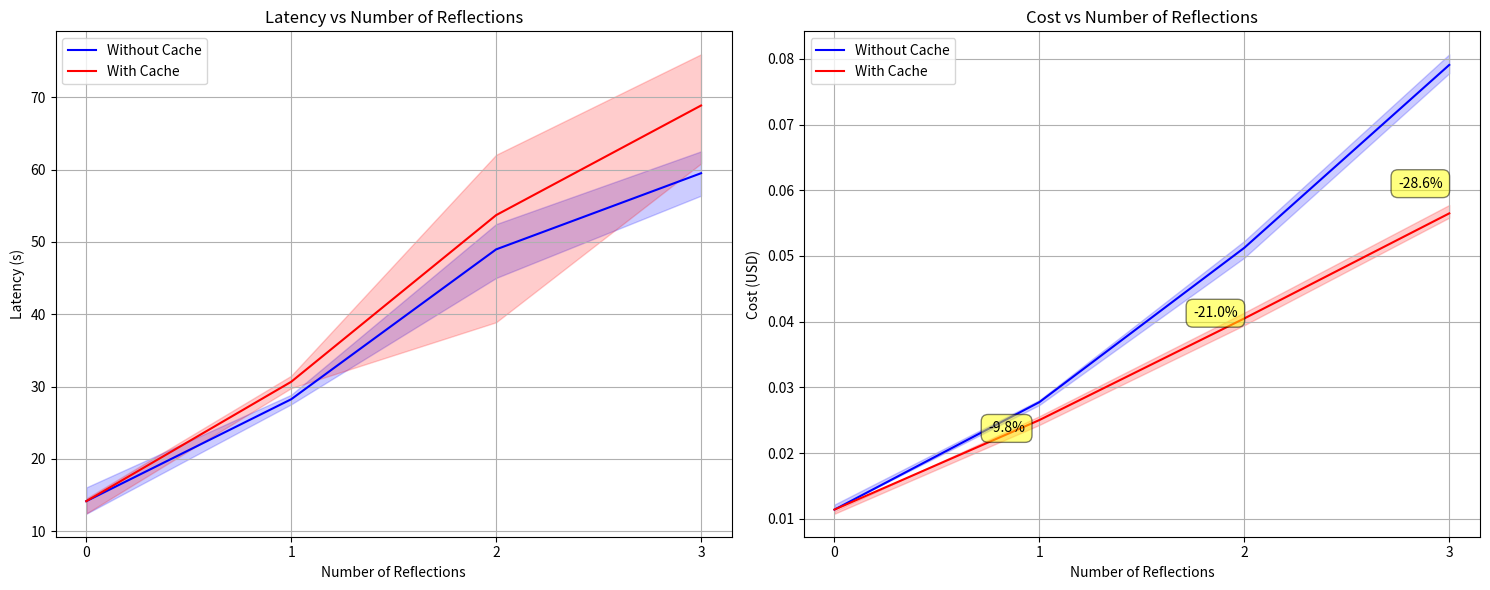

Write Python code to recreate this figure.
import numpy as np
import matplotlib.pyplot as plt

# Data organization
reflections = [0, 1, 2, 3]

# Without caching data
latency_no_cache = {
    0: [11675.0, 13147.0, 18954.0],
    1: [29638.0, 28086.0, 26993.0],
    2: [41972.0, 56863.0, 48044.0],
    3: [59327.0, 53439.0, 65698.0],
}
for r, v in latency_no_cache.items():
    latency_no_cache[r] = [x / 1000.0 for x in v]

cost_no_cache = {
    0: [0.01265, 0.011328, 0.011679],
    1: [0.027498, 0.028629, 0.027141],
    2: [0.050304, 0.054258, 0.04917],
    3: [0.075846, 0.079761, 0.081615],
}

# With caching data
latency_cache = {
    0: [16242.0, 12808.0, 12071.0],
    1: [30588.0, 28980.0, 32395.0],
    2: [83311.0, 40756.0, 37015.0],
    3: [66972.0, 54692.0, 84885.0],
}
for r, v in latency_cache.items():
    latency_cache[r] = [x / 1000.0 for x in v]

cost_cache = {
    0: [0.0112, 0.01035, 0.011184],
    1: [0.0265158, 0.023845, 0.024722],
    2: [0.042536, 0.0402345, 0.038704],
    3: [0.0539265, 0.0577167, 0.0578],
}


# Calculate means and percentiles
def get_stats(data):
    means = [np.mean(data[r]) for r in reflections]
    p25 = [np.percentile(data[r], 25) for r in reflections]
    p75 = [np.percentile(data[r], 75) for r in reflections]
    return means, p25, p75


# Calculate cost reduction percentages
def calculate_cost_reduction(no_cache_data, cache_data):
    no_cache_means = [np.mean(no_cache_data[r]) for r in reflections]
    cache_means = [np.mean(cache_data[r]) for r in reflections]

    reductions = []
    for nc, c in zip(no_cache_means, cache_means):
        reduction = ((nc - c) / nc) * 100
        reductions.append(reduction)
    return reductions


# Create figure with two subplots
fig, (ax1, ax2) = plt.subplots(1, 2, figsize=(15, 6))

# Latency plot
means_nc_lat, p25_nc_lat, p75_nc_lat = get_stats(latency_no_cache)
means_c_lat, p25_c_lat, p75_c_lat = get_stats(latency_cache)

shared_mean_r0 = (
    means_c_lat[0] + means_nc_lat[0]
) / 2  # reduce noise that comes from output tokens
means_c_lat[0] = means_nc_lat[0] = shared_mean_r0

ax1.plot(reflections, means_nc_lat, "b-", label="Without Cache")
ax1.fill_between(reflections, p25_nc_lat, p75_nc_lat, alpha=0.2, color="b")
ax1.plot(reflections, means_c_lat, "r-", label="With Cache")
ax1.fill_between(reflections, p25_c_lat, p75_c_lat, alpha=0.2, color="r")

ax1.set_xlabel("Number of Reflections")
ax1.set_ylabel("Latency (s)")
ax1.set_title("Latency vs Number of Reflections")
ax1.set_xticks(reflections)
ax1.legend()
ax1.grid(True)

# Cost plot
means_nc_cost, p25_nc_cost, p75_nc_cost = get_stats(cost_no_cache)
means_c_cost, p25_c_cost, p75_c_cost = get_stats(cost_cache)

shared_mean_r0 = (
    means_nc_cost[0] + means_c_cost[0]
) / 2  # reduce noise that comes from output tokens
means_c_cost[0] = means_nc_cost[0] = shared_mean_r0

ax2.plot(reflections, means_nc_cost, "b-", label="Without Cache")
ax2.fill_between(reflections, p25_nc_cost, p75_nc_cost, alpha=0.2, color="b")
ax2.plot(reflections, means_c_cost, "r-", label="With Cache")
ax2.fill_between(reflections, p25_c_cost, p75_c_cost, alpha=0.2, color="r")

# Calculate and add cost reduction annotations
cost_reductions = calculate_cost_reduction(cost_no_cache, cost_cache)
for i, reduction in enumerate(cost_reductions):
    if 0 == i:
        continue
    y_pos = (means_nc_cost[i] + means_c_cost[i]) / 2
    ax2.annotate(
        f"-{reduction:.1f}%",
        xy=(i - 0.25, y_pos - y_pos * 0.1),
        xytext=(0, 0),
        textcoords="offset points",
        ha="left",
        va="center",
        bbox=dict(boxstyle="round,pad=0.5", fc="yellow", alpha=0.5),
    )

ax2.set_xlabel("Number of Reflections")
ax2.set_ylabel("Cost (USD)")
ax2.set_title("Cost vs Number of Reflections")
ax2.set_xticks(reflections)
ax2.legend()
ax2.grid(True)

plt.tight_layout()
